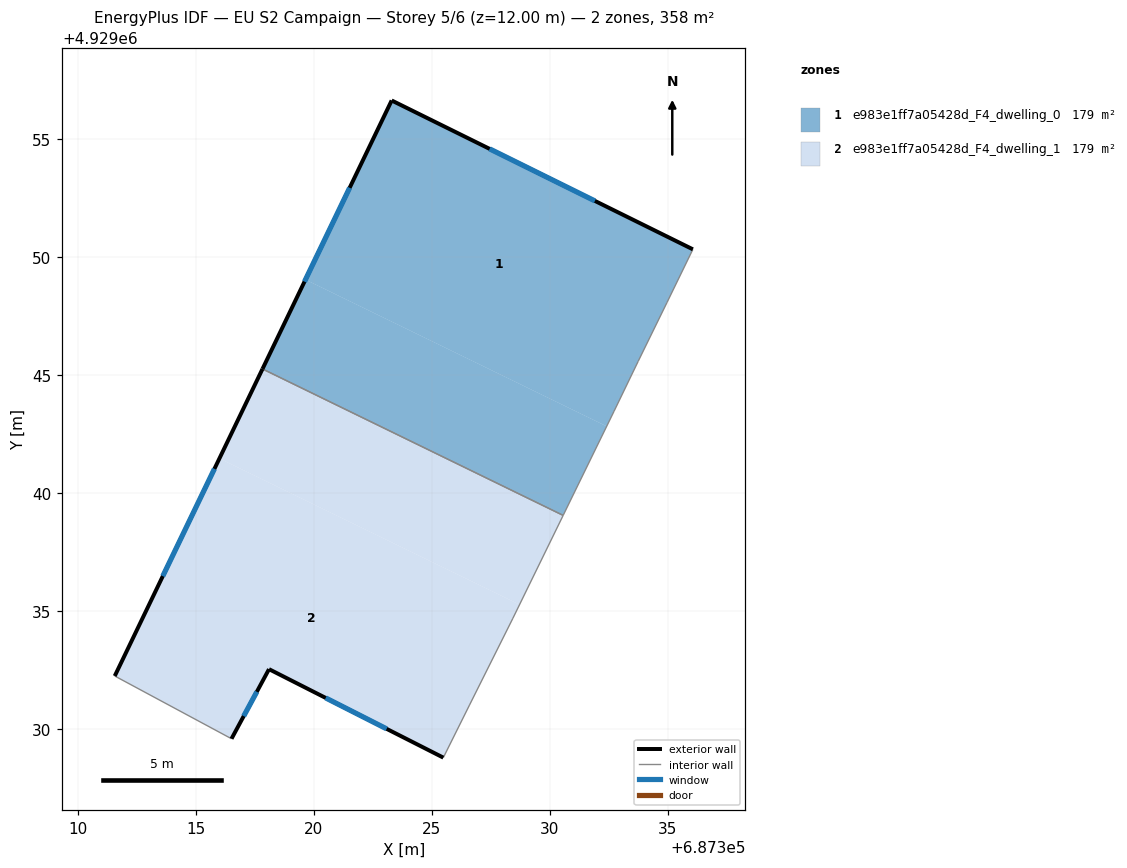
=== STOREY PLAN SPEC (per zone: floor XY polygon, exterior-wall plan segments, windows/doors) ===
zone 1: e983e1ff7a05428d_F4_dwelling_0  (178.9 m²)
  floor: (687336.06, 4929050.33) (687334.96, 4929048.07) (687333.74, 4929045.58) (687332.41, 4929042.83) (687319.64, 4929049.05) (687323.29, 4929056.64)
  floor: (687332.41, 4929042.83) (687330.56, 4929039.05) (687317.82, 4929045.26) (687319.64, 4929049.05)
  exterior wall: (687323.29, 4929056.64) – (687317.82, 4929045.26)  [12.6 m]
    window: (687321.51, 4929052.94) – (687319.60, 4929048.96)  [4.6 m²]
  exterior wall: (687336.06, 4929050.33) – (687323.29, 4929056.64)  [14.2 m]
    window: (687331.91, 4929052.38) – (687327.45, 4929054.59)  [5.2 m²]
  interior walls: 5
zone 2: e983e1ff7a05428d_F4_dwelling_1  (178.9 m²)
  floor: (687330.56, 4929039.05) (687328.71, 4929035.27) (687315.99, 4929041.46) (687317.82, 4929045.26)
  floor: (687328.71, 4929035.27) (687328.43, 4929034.69) (687326.59, 4929031.01) (687325.48, 4929028.78) (687318.09, 4929032.53) (687316.50, 4929029.58) (687311.55, 4929032.24) (687315.99, 4929041.46)
  exterior wall: (687317.82, 4929045.26) – (687311.55, 4929032.24)  [14.4 m]
    window: (687315.78, 4929041.03) – (687313.59, 4929036.48)  [5.3 m²]
  exterior wall: (687318.09, 4929032.53) – (687325.48, 4929028.78)  [8.3 m]
    window: (687320.50, 4929031.31) – (687323.08, 4929030.00)  [3.0 m²]
  exterior wall: (687316.50, 4929029.58) – (687318.09, 4929032.53)  [3.4 m]
    window: (687317.02, 4929030.54) – (687317.58, 4929031.57)  [1.2 m²]
  interior walls: 5

=== DERIVED (storey summary) ===
Building: EU S2 Campaign
Storey: 5 of 6  (floor level z = 12.00 m)
Storey gross floor area: 357.9 m²
Zones on this storey: 2
  - e983e1ff7a05428d_F4_dwelling_0: floor 178.9 m²; exterior wall 26.9 m (80.6 m²); 2 window(s) 9.9 m²; WWR 12.2%
  - e983e1ff7a05428d_F4_dwelling_1: floor 178.9 m²; exterior wall 26.1 m (78.3 m²); 3 window(s) 9.6 m²; WWR 12.2%
Zone adjacency (shared interzone walls):
  - e983e1ff7a05428d_F4_dwelling_0 ↔ e983e1ff7a05428d_F4_dwelling_1